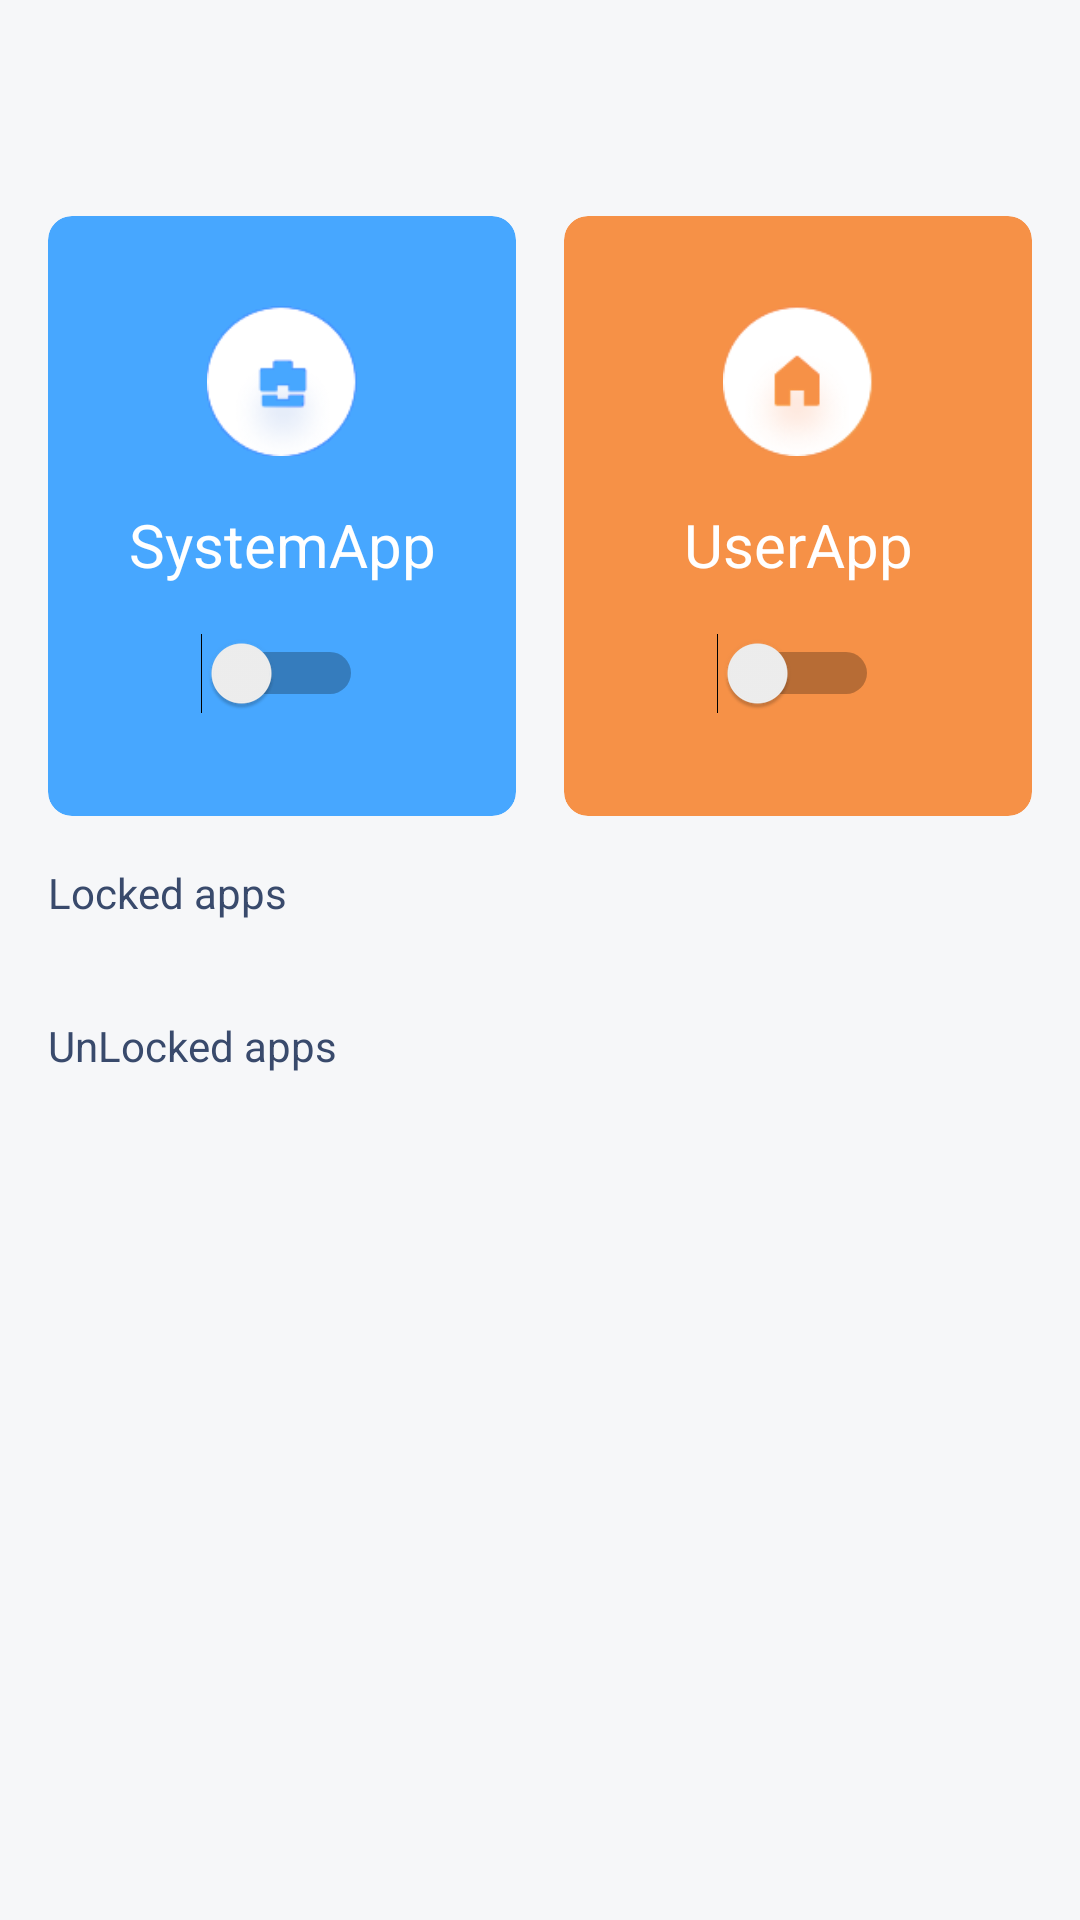

Layout XML and referenced resources for this Android screen:
<!-- AndroidManifest.xml: application theme AppTheme -->
<!-- res/layout/fragment_main.xml -->
<?xml version="1.0" encoding="utf-8"?>
<LinearLayout xmlns:android="http://schemas.android.com/apk/res/android"
    xmlns:app="http://schemas.android.com/apk/res-auto"
    android:layout_width="match_parent"
    android:layout_height="match_parent"
    android:orientation="vertical">

    <android.support.design.widget.AppBarLayout
        android:layout_width="match_parent"
        android:layout_height="wrap_content">

        <android.support.v7.widget.Toolbar
            android:id="@+id/toolbar"
            android:layout_width="match_parent"
            android:layout_height="?attr/actionBarSize"
            app:layout_collapseMode="pin"
            app:popupTheme="@style/ThemeOverlay.AppCompat.Light"
            app:theme="@style/Theme.AppCompat.NoActionBar"
            app:titleTextAppearance="@style/ToolBar.TitleText" />

    </android.support.design.widget.AppBarLayout>

    <android.support.v4.widget.NestedScrollView
        android:layout_width="match_parent"
        android:layout_height="match_parent"
        android:scrollbars="none">

        <LinearLayout
            android:layout_width="match_parent"
            android:layout_height="match_parent"
            android:orientation="vertical">

            <LinearLayout
                android:layout_width="match_parent"
                android:layout_height="200dp"
                android:layout_marginLeft="16dp"
                android:layout_marginRight="16dp"
                android:layout_marginTop="16dp"
                android:orientation="horizontal">

                <android.support.v7.widget.CardView
                    android:id="@+id/sys_cardview"
                    android:layout_width="0dp"
                    android:layout_height="match_parent"
                    android:layout_marginRight="8dp"
                    android:layout_weight="1"
                    app:cardBackgroundColor="#47A7FF"
                    app:cardCornerRadius="8dp"
                    app:cardElevation="0dp">

                    <RelativeLayout
                        android:layout_width="match_parent"
                        android:layout_height="match_parent">

                        <ImageView
                            android:id="@+id/sys_icon"
                            android:layout_width="50dp"
                            android:layout_height="50dp"
                            android:layout_centerHorizontal="true"
                            android:layout_marginTop="30dp"
                            android:src="@drawable/ic_home_sys" />

                        <TextView
                            android:id="@+id/sys_title"
                            android:layout_width="match_parent"
                            android:layout_height="wrap_content"
                            android:layout_below="@id/sys_icon"
                            android:layout_marginTop="16dp"
                            android:gravity="center"
                            android:text="@string/sys_app"
                            android:textColor="@color/white"
                            android:textSize="20sp" />

                        <Switch
                            android:id="@+id/sys_switch"
                            android:layout_width="wrap_content"
                            android:layout_height="wrap_content"
                            android:layout_below="@id/sys_title"
                            android:layout_centerHorizontal="true"
                            android:layout_marginTop="16dp"
                            android:shadowColor="#bc47a7ff" />
                    </RelativeLayout>

                </android.support.v7.widget.CardView>

                <android.support.v7.widget.CardView
                    android:id="@+id/user_cardview"
                    android:layout_width="0dp"
                    android:layout_height="match_parent"
                    android:layout_marginLeft="8dp"
                    android:layout_weight="1"
                    app:cardBackgroundColor="#F69147"
                    app:cardCornerRadius="8dp"
                    app:cardElevation="0dp">

                    <RelativeLayout
                        android:layout_width="match_parent"
                        android:layout_height="match_parent">

                        <ImageView
                            android:id="@+id/other_icon"
                            android:layout_width="50dp"
                            android:layout_height="50dp"
                            android:layout_centerHorizontal="true"
                            android:layout_marginTop="30dp"
                            android:src="@drawable/ic_home_user" />

                        <TextView
                            android:id="@+id/other_title"
                            android:layout_width="match_parent"
                            android:layout_height="wrap_content"
                            android:layout_below="@id/other_icon"
                            android:layout_marginTop="16dp"
                            android:gravity="center"
                            android:text="@string/user_app"
                            android:textColor="@color/white"
                            android:textSize="20sp" />

                        <Switch
                            android:id="@+id/other_switch"
                            android:layout_width="wrap_content"
                            android:layout_height="wrap_content"
                            android:layout_below="@id/other_title"
                            android:layout_centerHorizontal="true"
                            android:layout_marginTop="16dp"
                            android:shadowColor="#bc47a7ff" />
                    </RelativeLayout>

                </android.support.v7.widget.CardView>
            </LinearLayout>

            <TextView
                android:layout_width="match_parent"
                android:layout_height="wrap_content"
                android:layout_marginBottom="16dp"
                android:layout_marginLeft="16dp"
                android:layout_marginTop="16dp"
                android:text="Locked apps"
                android:textColor="@color/colorAccent"
                android:textSize="14sp" />

            <android.support.v7.widget.RecyclerView
                android:id="@+id/locked_recycleview"
                android:layout_width="match_parent"
                android:layout_height="wrap_content" />

            <TextView
                android:layout_width="match_parent"
                android:layout_height="wrap_content"
                android:layout_marginBottom="16dp"
                android:layout_marginLeft="16dp"
                android:layout_marginTop="16dp"
                android:text="UnLocked apps"
                android:textColor="@color/colorAccent"
                android:textSize="14sp" />

            <android.support.v7.widget.RecyclerView
                android:id="@+id/unlocked_recycleview"
                android:layout_width="match_parent"
                android:layout_height="wrap_content"
                android:layout_marginBottom="30dp" />

        </LinearLayout>
    </android.support.v4.widget.NestedScrollView>

</LinearLayout>
<!-- resources referenced by this layout -->
<resources>
  <color name="colorAccent">#394A6C</color>
  <color name="white">#FFFFFF</color>
  <!-- drawable ic_home_sys: png bitmap (drawable-xxhdpi, 7926 bytes) -->
  <!-- drawable ic_home_user: png bitmap (drawable-xxhdpi, 8625 bytes) -->
  <string name="sys_app">SystemApp</string>
  <string name="user_app">UserApp</string>
  <style name="ToolBar.TitleText" parent="TextAppearance.Widget.AppCompat.Toolbar.Title">
          <item name="android:textSize">16sp</item>
      </style>
  <style name="AppTheme" parent="Theme.AppCompat.Light.NoActionBar">
          
          <item name="colorPrimary">@color/window_background</item>
          <item name="colorPrimaryDark">@color/statue_bar_color</item>
          <item name="colorAccent">@color/colorAccent</item>
          <item name="android:windowBackground">@color/window_background</item>
      </style>
  <color name="window_background">#F6F7F9</color>
  <color name="statue_bar_color">#D2D6DE</color>
</resources>
